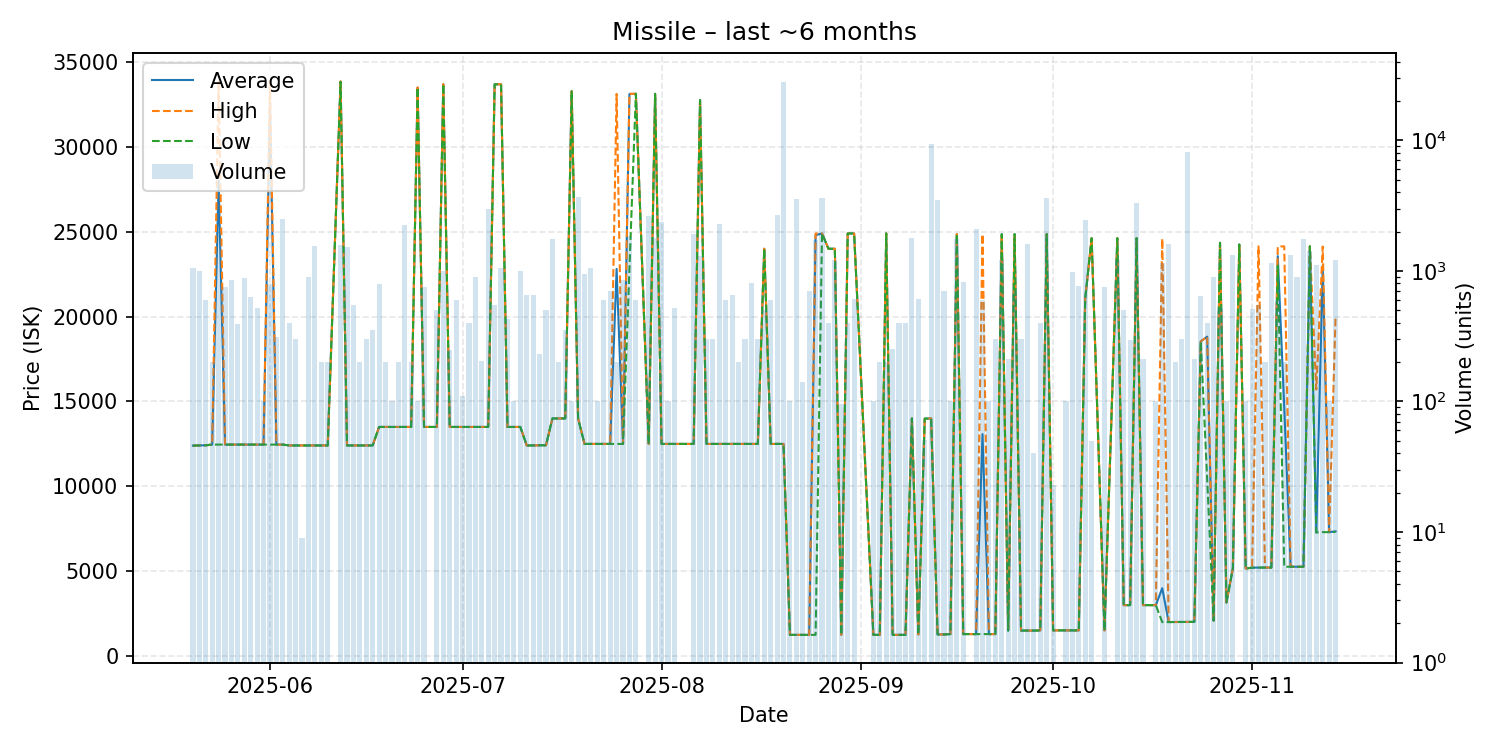

The table this chart was drawn from, first rows:
date, average, highest, lowest, order_count, volume
2025-05-20, 12400, 12400, 12400, 6, 1050
2025-05-21, 12410, 12410, 12410, 5, 1000
2025-05-22, 12420, 12420, 12420, 3, 600
2025-05-23, 12460, 12460, 12460, 1, 200
2025-05-24, 28000, 33900, 12460, 8, 1984
2025-05-25, 12460, 12460, 12460, 5, 750
2025-05-26, 12460, 12460, 12460, 5, 850
2025-05-27, 12460, 12460, 12460, 2, 389
2025-05-28, 12460, 12460, 12460, 4, 885
2025-05-29, 12460, 12460, 12460, 4, 632
2025-05-30, 12460, 12460, 12460, 4, 516
2025-05-31, 12460, 12460, 12460, 1, 100
2025-06-01, 32470, 33870, 12460, 6, 795
2025-06-02, 12460, 12460, 12460, 3, 310
2025-06-03, 12460, 12460, 12460, 7, 2478
2025-06-04, 12410, 12410, 12410, 3, 400
2025-06-05, 12410, 12410, 12410, 2, 300
2025-06-06, 12410, 12410, 12410, 2, 9
2025-06-07, 12410, 12410, 12410, 5, 900
2025-06-08, 12410, 12410, 12410, 9, 1549
2025-06-09, 12410, 12410, 12410, 1, 200
2025-06-10, 12410, 12410, 12410, 2, 201
2025-06-12, 33850, 33860, 33830, 4, 1588
2025-06-13, 12410, 12410, 12410, 6, 1514
2025-06-14, 12410, 12410, 12410, 4, 550
2025-06-15, 12410, 12410, 12410, 1, 200
2025-06-16, 12410, 12410, 12410, 2, 300
2025-06-17, 12410, 12410, 12410, 4, 355
2025-06-18, 13500, 13500, 13500, 6, 794
2025-06-19, 13500, 13500, 13500, 1, 200
2025-06-20, 13500, 13500, 13500, 1, 100
2025-06-21, 13500, 13500, 13500, 2, 200
2025-06-22, 13500, 13500, 13500, 5, 2250
2025-06-23, 13500, 13500, 13500, 1, 200
2025-06-24, 33500, 33500, 33500, 1, 100
2025-06-25, 13500, 13500, 13500, 7, 750
2025-06-27, 13500, 13500, 13500, 1, 500
2025-06-28, 33700, 33700, 33700, 1, 1000
2025-06-29, 13500, 13500, 13500, 2, 247
2025-06-30, 13500, 13500, 13500, 3, 600
2025-07-01, 13500, 13500, 13500, 2, 110
2025-07-02, 13500, 13500, 13500, 2, 400
2025-07-03, 13500, 13500, 13500, 2, 900
2025-07-04, 13500, 13500, 13500, 3, 205
2025-07-05, 13500, 13500, 13500, 9, 2979
2025-07-06, 33690, 33690, 33690, 10, 550
2025-07-07, 33690, 33690, 33690, 2, 1049
2025-07-08, 13500, 13500, 13500, 4, 427
2025-07-09, 13500, 13500, 13500, 1, 100
2025-07-10, 13500, 13500, 13500, 6, 1000
2025-07-11, 12410, 12410, 12410, 3, 650
2025-07-12, 12410, 12410, 12410, 3, 650
2025-07-13, 12420, 12420, 12420, 3, 231
2025-07-14, 12420, 12420, 12420, 3, 500
2025-07-15, 14000, 14000, 14000, 8, 1750
2025-07-16, 14000, 14000, 14000, 1, 200
2025-07-17, 14000, 14000, 14000, 3, 350
2025-07-18, 33280, 33280, 33280, 1, 100
2025-07-19, 14000, 14000, 14000, 11, 3679
2025-07-20, 12500, 12500, 12500, 4, 943
... 108 more rows
